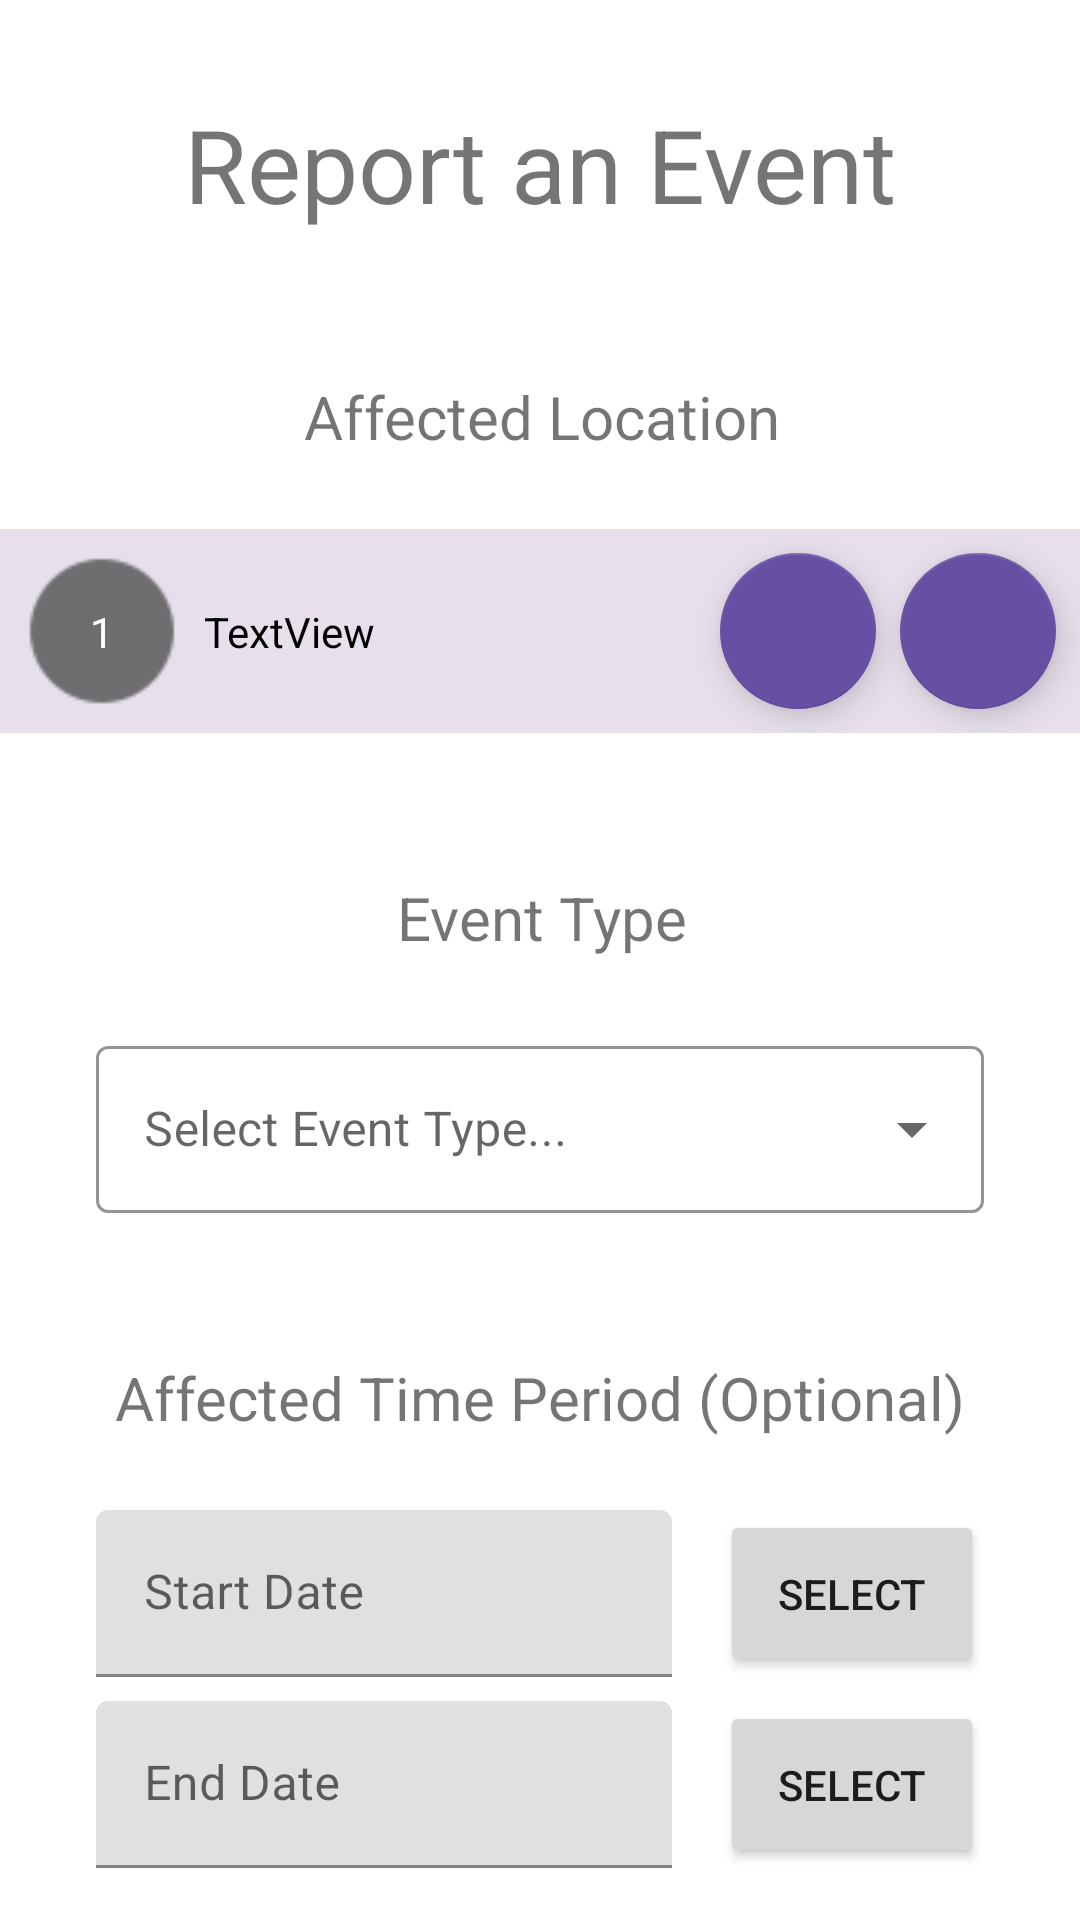

Here is an Android app screen rendered from its layout file. Give the layout XML and the strings, colors and styles it references.
<!-- AndroidManifest.xml: application theme Theme.SmartMobilityApp -->
<!-- res/layout/fragment_report_event.xml -->
<?xml version="1.0" encoding="utf-8"?>
<androidx.constraintlayout.widget.ConstraintLayout xmlns:android="http://schemas.android.com/apk/res/android"
    xmlns:app="http://schemas.android.com/apk/res-auto"
    xmlns:tools="http://schemas.android.com/tools"
    android:layout_width="match_parent"
    android:layout_height="match_parent"
    tools:context=".ui.report_event.ReportEventFragment">

    <TextView
        android:id="@+id/textView3"
        android:layout_width="wrap_content"
        android:layout_height="wrap_content"
        android:layout_marginTop="48dp"
        android:text="Affected Location"
        android:textSize="@dimen/subtitle_size"
        app:layout_constraintEnd_toEndOf="parent"
        app:layout_constraintHorizontal_bias="0.504"
        app:layout_constraintStart_toStartOf="parent"
        app:layout_constraintTop_toBottomOf="@+id/textView4" />

    <include
        android:id="@+id/eventLocationView"
        layout="@layout/location_view"
        android:layout_width="0dp"
        android:layout_height="wrap_content"
        android:layout_marginTop="24dp"
        app:layout_constraintEnd_toEndOf="parent"
        app:layout_constraintStart_toStartOf="parent"
        app:layout_constraintTop_toBottomOf="@+id/textView3" />

    <TextView
        android:id="@+id/textView2"
        android:layout_width="wrap_content"
        android:layout_height="wrap_content"
        android:layout_marginTop="48dp"
        android:text="Affected Time Period (Optional)"
        android:textSize="@dimen/subtitle_size"
        app:layout_constraintEnd_toEndOf="parent"
        app:layout_constraintStart_toStartOf="parent"
        app:layout_constraintTop_toBottomOf="@+id/selectDayTextInput" />

    <com.google.android.material.textfield.TextInputLayout
        android:id="@+id/in_date1"
        android:layout_width="0dp"
        android:layout_height="wrap_content"
        android:layout_alignParentStart="true"
        android:layout_alignParentLeft="true"
        android:layout_alignParentTop="true"
        android:layout_marginStart="32dp"
        android:layout_marginTop="24dp"
        android:layout_marginEnd="16dp"
        app:layout_constraintEnd_toStartOf="@+id/btn_date"
        app:layout_constraintStart_toStartOf="parent"
        app:layout_constraintTop_toBottomOf="@+id/textView2">

        <EditText
            android:id="@+id/startDateEditText1"
            android:layout_width="match_parent"
            android:layout_height="match_parent"
            android:enabled="false"
            android:hint="@string/start_date"
            android:inputType="none"></EditText>

    </com.google.android.material.textfield.TextInputLayout>

    <Button
        android:id="@+id/btn_date"
        android:layout_width="wrap_content"
        android:layout_height="0dp"
        android:layout_alignBottom="@+id/in_date1"
        android:layout_marginEnd="32dp"
        android:layout_toEndOf="@+id/in_date1"
        android:layout_toRightOf="@+id/in_date1"
        android:text="Select"
        app:layout_constraintBottom_toBottomOf="@id/in_date1"
        app:layout_constraintTop_toTopOf="@id/in_date1"
        app:layout_constraintEnd_toEndOf="parent" />

    <com.google.android.material.textfield.TextInputLayout
        android:id="@+id/in_date2"
        android:layout_width="0dp"
        android:layout_height="wrap_content"
        android:layout_alignParentStart="true"
        android:layout_alignParentLeft="true"
        android:layout_alignParentTop="true"
        android:layout_marginStart="32dp"
        android:layout_marginTop="8dp"
        android:layout_marginEnd="16dp"
        app:layout_constraintEnd_toStartOf="@+id/btn_date"
        app:layout_constraintStart_toStartOf="parent"
        app:layout_constraintTop_toBottomOf="@+id/in_date1">

        <EditText
            android:id="@+id/endDateEditText"
            android:layout_width="match_parent"
            android:layout_height="match_parent"
            android:enabled="false"
            android:hint="@string/end_date"
            android:inputType="none" />
    </com.google.android.material.textfield.TextInputLayout>


    <Button
        android:id="@+id/btn_date2"
        android:layout_width="wrap_content"
        android:layout_height="0dp"
        android:layout_alignBottom="@+id/in_date1"
        android:layout_marginEnd="32dp"
        android:layout_toEndOf="@+id/in_date2"
        android:layout_toRightOf="@+id/in_date2"
        android:text="@string/select"
        app:layout_constraintBottom_toBottomOf="@id/in_date2"
        app:layout_constraintTop_toTopOf="@id/in_date2"
        app:layout_constraintEnd_toEndOf="parent" />

    <TextView
        android:id="@+id/textView"
        android:layout_width="wrap_content"
        android:layout_height="wrap_content"
        android:layout_marginTop="48dp"
        android:text="Event Type"
        android:textSize="@dimen/subtitle_size"
        app:layout_constraintEnd_toEndOf="parent"
        app:layout_constraintHorizontal_bias="0.503"
        app:layout_constraintStart_toStartOf="parent"
        app:layout_constraintTop_toBottomOf="@+id/eventLocationView" />

    <com.google.android.material.textfield.TextInputLayout
        android:id="@+id/selectDayTextInput"
        style="@style/Widget.MaterialComponents.TextInputLayout.OutlinedBox.ExposedDropdownMenu"
        android:layout_width="0dp"
        android:layout_height="wrap_content"
        android:layout_marginTop="24dp"
        android:hint="Select Event Type..."
        android:layout_marginStart="32dp"
        android:layout_marginEnd="32dp"
        app:boxStrokeColor="@color/purple_700"
        app:hintTextColor="@color/purple_700"
        app:layout_constraintEnd_toEndOf="parent"
        app:layout_constraintStart_toStartOf="parent"
        app:layout_constraintTop_toBottomOf="@+id/textView">

        <AutoCompleteTextView
            android:id="@+id/selectEventTypeAutoComplete"
            android:layout_width="match_parent"
            android:layout_height="wrap_content"
            android:inputType="none" />
    </com.google.android.material.textfield.TextInputLayout>

    <TextView
        android:id="@+id/textView4"
        android:layout_width="wrap_content"
        android:layout_height="wrap_content"
        android:layout_marginTop="@dimen/fragment_title_top_margin"
        android:text="Report an Event"
        android:textSize="@dimen/fragment_title_size"
        app:layout_constraintEnd_toEndOf="parent"
        app:layout_constraintStart_toStartOf="parent"
        app:layout_constraintTop_toTopOf="parent" />

    <Button
        android:id="@+id/reportEventButton"
        android:layout_width="wrap_content"
        android:layout_height="wrap_content"
        android:layout_marginTop="32dp"
        android:text="@string/report_action"
        app:cornerRadius="@dimen/button_corner_radius"
        app:layout_constraintLeft_toLeftOf="parent"
        app:layout_constraintRight_toRightOf="parent"
        app:layout_constraintTop_toBottomOf="@id/in_date2" />
</androidx.constraintlayout.widget.ConstraintLayout>
<!-- res/layout/location_view.xml (included above) -->
<?xml version="1.0" encoding="utf-8"?>
<androidx.constraintlayout.widget.ConstraintLayout xmlns:android="http://schemas.android.com/apk/res/android"
    xmlns:app="http://schemas.android.com/apk/res-auto"
    xmlns:tools="http://schemas.android.com/tools"
    android:layout_width="match_parent"
    android:layout_height="wrap_content"
    android:background="#E7E0EC">

    <ImageView
        android:id="@+id/imageView4"
        android:layout_width="@dimen/location_view_circle_size"
        android:layout_height="@dimen/location_view_circle_size"
        android:layout_marginStart="8dp"
        android:layout_marginTop="8dp"
        android:layout_marginBottom="8dp"
        app:layout_constraintBottom_toBottomOf="parent"
        app:layout_constraintStart_toStartOf="parent"
        app:layout_constraintTop_toTopOf="parent"
        app:layout_constraintVertical_bias="0.0"
        app:srcCompat="@drawable/full_cirecle" />

    <TextView
        android:id="@+id/locationNoId"
        android:layout_width="wrap_content"
        android:layout_height="wrap_content"
        android:text="1"
        android:textColor="#FFFFFF"
        app:layout_constraintBottom_toBottomOf="@+id/imageView4"
        app:layout_constraintEnd_toEndOf="@+id/imageView4"
        app:layout_constraintStart_toStartOf="@+id/imageView4"
        app:layout_constraintTop_toTopOf="@+id/imageView4"
        />

    <ImageView
        android:id="@+id/locationIcon"
        android:layout_width="wrap_content"
        android:layout_height="wrap_content"
        android:visibility="gone"
        app:layout_constraintBottom_toBottomOf="@+id/imageView4"
        app:layout_constraintStart_toStartOf="@+id/imageView4"
        app:layout_constraintTop_toTopOf="@+id/imageView4"
        app:layout_constraintEnd_toEndOf="@+id/imageView4"
        app:srcCompat="@drawable/ic_baseline_location_on_24" />

    <TextView
        android:id="@+id/LocationNameTFId"
        android:layout_width="0dp"
        android:layout_height="wrap_content"
        android:text="TextView"
        android:layout_marginStart="8dp"
        android:layout_marginEnd="8dp"
        android:textColor="@color/black"
        app:layout_constraintBottom_toBottomOf="parent"
        app:layout_constraintEnd_toStartOf="@+id/deleteLocationButtonId"
        app:layout_constraintStart_toEndOf="@+id/imageView4"
        app:layout_constraintTop_toTopOf="parent"/>

    <com.google.android.material.floatingactionbutton.FloatingActionButton
        android:id="@+id/editLocationButtonId"
        android:layout_width="@dimen/location_view_circle_size"
        android:layout_height="@dimen/location_view_circle_size"
        android:clickable="true"
        android:layout_marginEnd="8dp"
        app:backgroundTint="@color/purple_700"
        app:layout_constraintBottom_toBottomOf="parent"
        app:layout_constraintEnd_toEndOf="parent"
        app:layout_constraintTop_toTopOf="parent"
        app:srcCompat="@drawable/ic_baseline_edit_24"
        app:tint="@android:color/white" />

    <com.google.android.material.floatingactionbutton.FloatingActionButton
        android:id="@+id/deleteLocationButtonId"
        android:layout_width="@dimen/location_view_circle_size"
        android:layout_height="@dimen/location_view_circle_size"
        android:layout_marginEnd="8dp"
        android:clickable="true"
        app:backgroundTint="@color/purple_700"
        app:layout_constraintBottom_toBottomOf="parent"
        app:layout_constraintEnd_toStartOf="@+id/editLocationButtonId"
        app:layout_constraintTop_toTopOf="parent"
        app:srcCompat="@drawable/ic_baseline_delete_24"
        app:tint="@android:color/white" />
</androidx.constraintlayout.widget.ConstraintLayout>
<!-- resources referenced by this layout -->
<resources>
  <color name="black">#FF000000</color>
  <color name="purple_700">#6750A4</color>
  <dimen name="button_corner_radius">20dp</dimen>
  <dimen name="fragment_title_size">34sp</dimen>
  <dimen name="fragment_title_top_margin">32dp</dimen>
  <dimen name="location_view_circle_size">52dp</dimen>
  <dimen name="subtitle_size">20sp</dimen>
  <!-- drawable full_cirecle: png bitmap (drawable, 730 bytes) -->
  <string name="end_date">End Date</string>
  <string name="report_action">Report</string>
  <string name="select">Select</string>
  <string name="start_date">Start Date</string>
  <style name="Theme.SmartMobilityApp" parent="Theme.MaterialComponents.DayNight.DarkActionBar">
          
          <item name="colorPrimary">@color/purple_500</item>
          <item name="colorPrimaryVariant">@color/purple_700</item>
          <item name="colorOnPrimary">@color/white</item>
          
          <item name="colorSecondary">@color/teal_200</item>
          <item name="colorSecondaryVariant">@color/teal_700</item>
          <item name="colorOnSecondary">@color/black</item>
          
          <item name="android:statusBarColor">?attr/colorPrimaryVariant</item>
          
      </style>
  <color name="white">#FFFFFFFF</color>
  <!-- not gathered from this repository: default colours our renderer supplied (Android Studio template values) -->
  <color name="purple_500">#FF6200EE</color>
  <color name="teal_200">#FF03DAC5</color>
  <color name="teal_700">#FF018786</color>
</resources>
